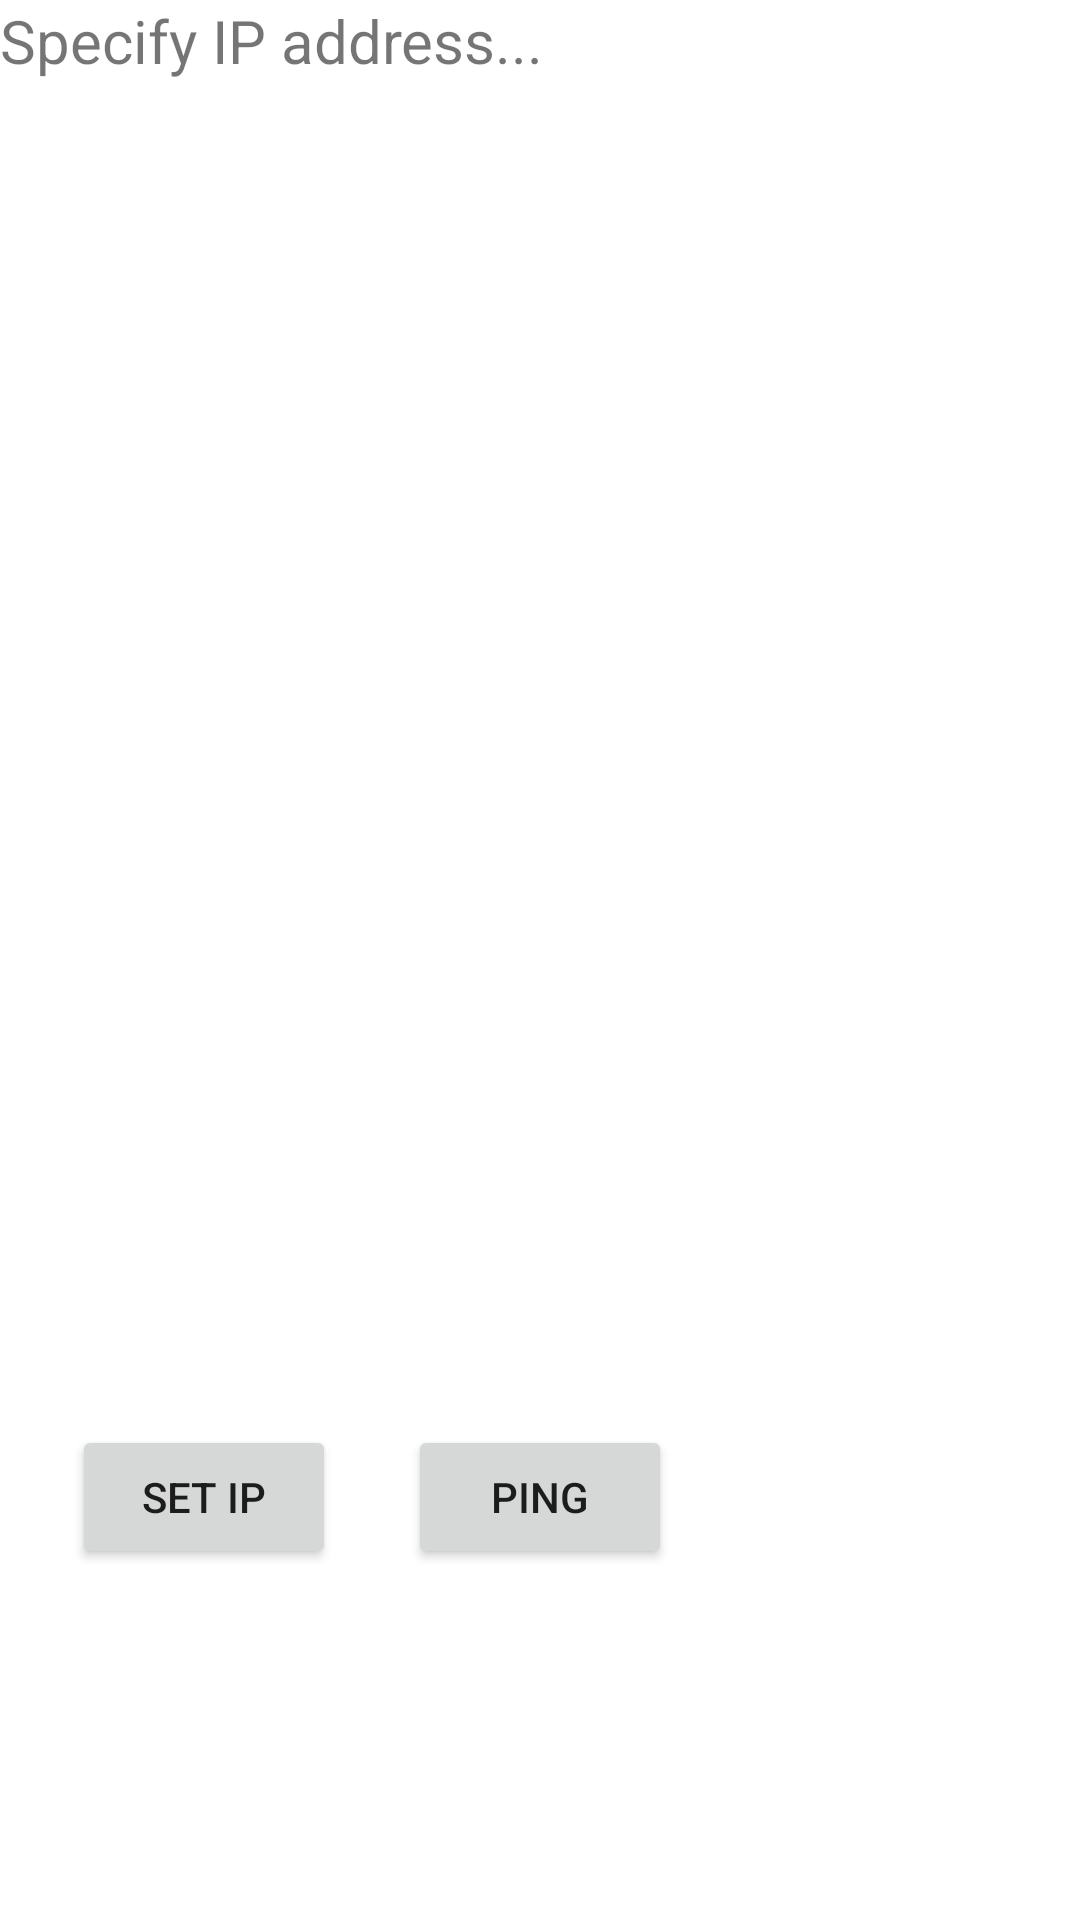

Here is an Android app screen rendered from its layout file. Give the layout XML and the strings, colors and styles it references.
<!-- AndroidManifest.xml: application theme Theme.AccelPunch -->
<!-- res/layout/fragment_home.xml -->
<?xml version="1.0" encoding="utf-8"?>
<androidx.constraintlayout.widget.ConstraintLayout xmlns:android="http://schemas.android.com/apk/res/android"
    xmlns:app="http://schemas.android.com/apk/res-auto"
    xmlns:tools="http://schemas.android.com/tools"
    android:layout_width="match_parent"
    android:layout_height="match_parent"
    tools:context="com.accelpunch.ui.home.HomeFragment">

    <LinearLayout
        android:id="@+id/relativeLayout"
        android:layout_width="match_parent"
        android:layout_height="match_parent"
        android:weightSum="2"
        android:orientation="vertical">

        <LinearLayout android:layout_width="match_parent"
            android:layout_height="wrap_content"
            android:layout_weight="1">

            <androidx.constraintlayout.widget.ConstraintLayout
                android:layout_width="match_parent"
                android:layout_height="match_parent">

                <TextView
                    android:id="@+id/ipOutput"
                    android:layout_width="360dp"
                    android:layout_height="445dp"
                    android:gravity="left"
                    android:scrollbars="vertical"
                    android:text="Specify IP address..."
                    android:textSize="20sp"
                    android:linksClickable="true"
                    app:layout_constraintEnd_toEndOf="parent"
                    app:layout_constraintStart_toStartOf="parent"
                    tools:layout_editor_absoluteY="37dp" />

                <Button
                    android:id="@+id/ipBtn"
                    android:layout_width="wrap_content"
                    android:layout_height="wrap_content"
                    android:text="Ping"
                    app:layout_constraintBottom_toBottomOf="parent"
                    app:layout_constraintEnd_toEndOf="@+id/ipOutput"
                    app:layout_constraintStart_toStartOf="@+id/ipOutput"
                    app:layout_constraintTop_toBottomOf="@+id/ipOutput" />

                <Button
                    android:id="@+id/serverIpBtn"
                    android:layout_width="wrap_content"
                    android:layout_height="wrap_content"
                    android:text="Set IP"
                    app:layout_constraintBottom_toBottomOf="parent"
                    app:layout_constraintEnd_toStartOf="@+id/ipBtn"
                    app:layout_constraintStart_toStartOf="@+id/ipOutput"
                    app:layout_constraintTop_toBottomOf="@+id/ipOutput" />
            </androidx.constraintlayout.widget.ConstraintLayout>

        </LinearLayout>

        <LinearLayout android:layout_width="match_parent"
            android:layout_height="wrap_content"
            android:layout_weight="1"
            android:orientation="vertical">

            <androidx.constraintlayout.widget.ConstraintLayout
                android:layout_width="match_parent"
                android:layout_height="match_parent">

                <TextView
                    android:id="@+id/textGloves"
                    android:layout_width="match_parent"
                    android:layout_height="wrap_content"
                    android:textAlignment="center"
                    android:textSize="20sp"
                    app:layout_constraintTop_toTopOf="parent" />

                <TextView
                    android:id="@+id/textBag"
                    android:layout_width="match_parent"
                    android:layout_height="wrap_content"
                    android:textAlignment="center"
                    android:textSize="20sp"
                    app:layout_constraintBottom_toBottomOf="parent"
                    app:layout_constraintTop_toTopOf="parent"
                    app:layout_constraintVertical_bias="0.505"
                    tools:layout_editor_absoluteX="0dp" />
            </androidx.constraintlayout.widget.ConstraintLayout>

        </LinearLayout>

    </LinearLayout>

</androidx.constraintlayout.widget.ConstraintLayout>
<!-- resources referenced by this layout -->
<resources>
  <style name="Theme.AccelPunch" parent="Theme.MaterialComponents.DayNight.DarkActionBar">
          
          <item name="colorPrimary">@color/purple_500</item>
          <item name="colorPrimaryVariant">@color/purple_700</item>
          <item name="colorOnPrimary">@color/white</item>
          
          <item name="colorSecondary">@color/teal_200</item>
          <item name="colorSecondaryVariant">@color/teal_700</item>
          <item name="colorOnSecondary">@color/black</item>
          
          <item name="android:statusBarColor">?attr/colorPrimaryVariant</item>
          
      </style>
  <color name="purple_500">#c72c41</color>
  <color name="purple_700">#801336</color>
  <color name="white">#FFFFFFFF</color>
  <color name="teal_200">#510a32</color>
  <color name="teal_700">#2d142c</color>
  <color name="black">#FF000000</color>
</resources>
